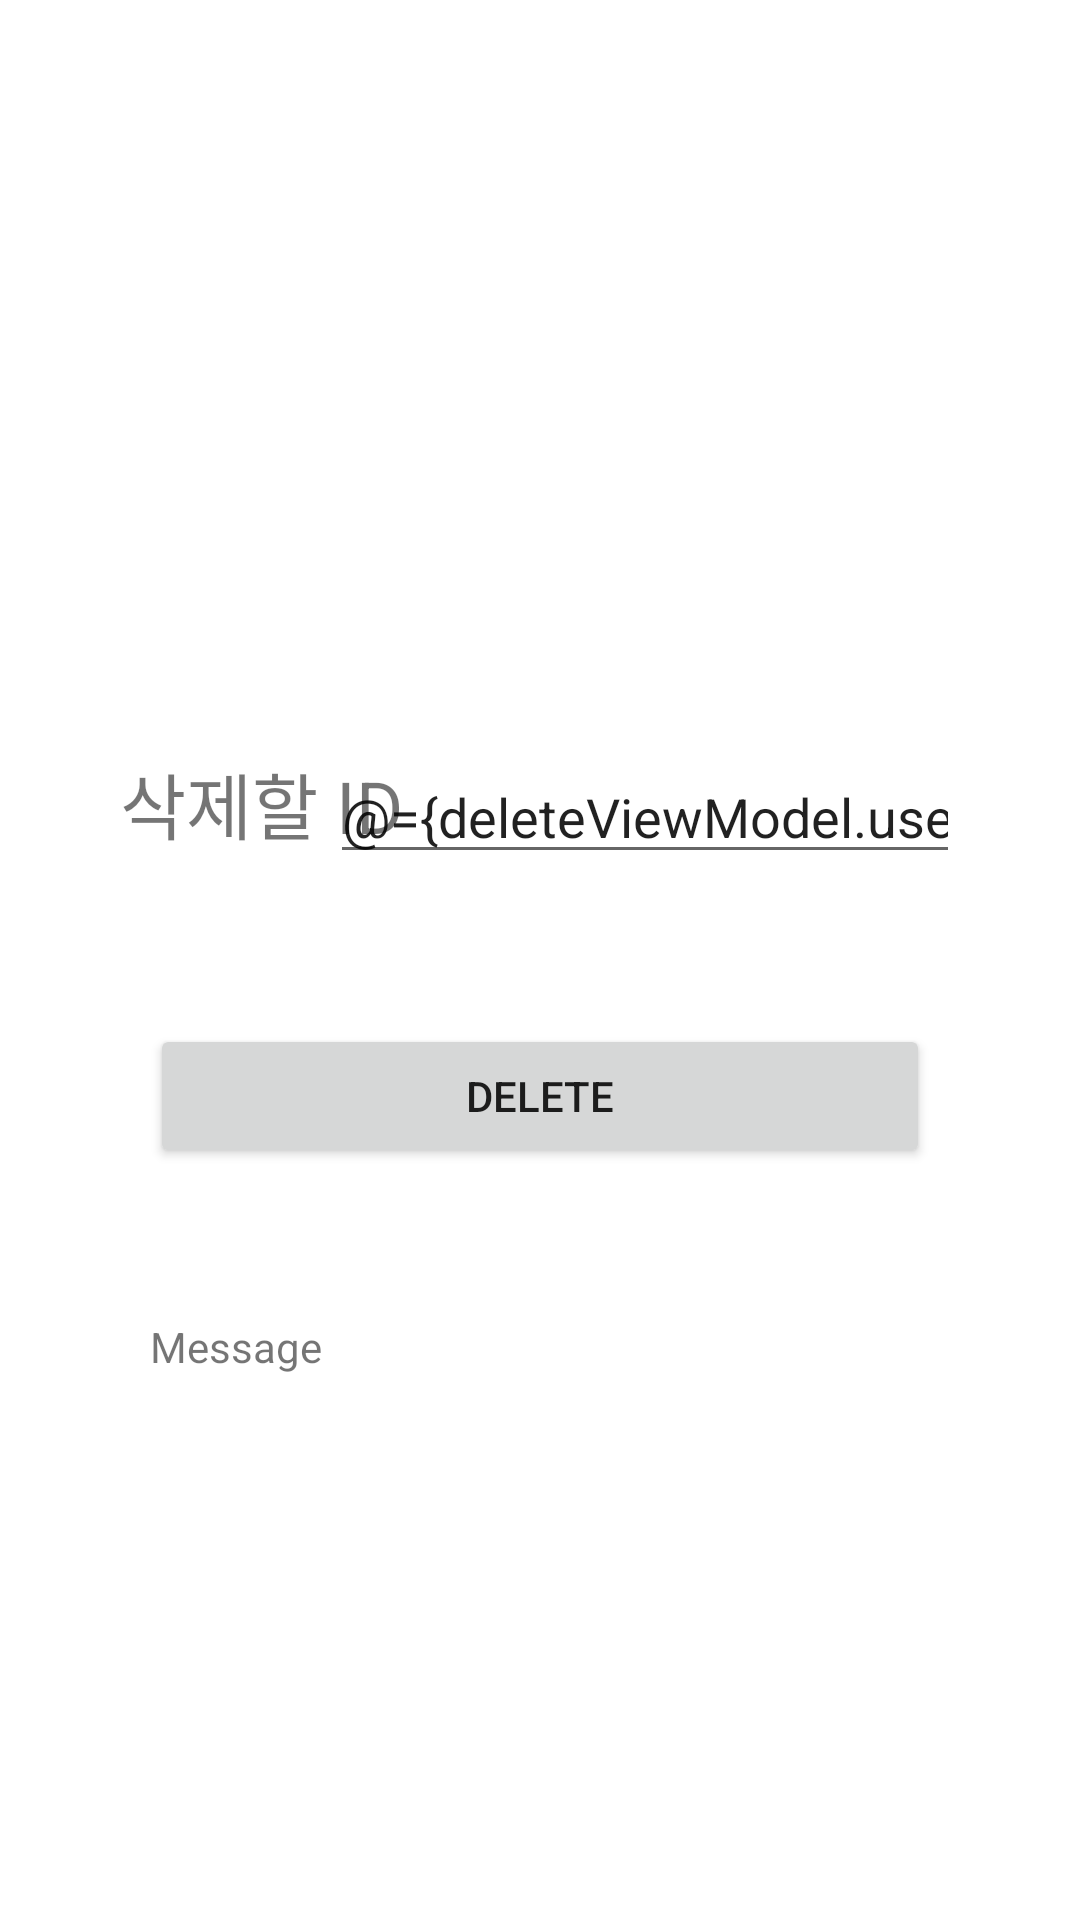

Layout XML and referenced resources for this Android screen:
<!-- AndroidManifest.xml: application theme Theme.ToyApp -->
<!-- res/layout/fragment_delete.xml -->
<?xml version="1.0" encoding="utf-8"?>
<layout xmlns:android="http://schemas.android.com/apk/res/android"
    xmlns:app="http://schemas.android.com/apk/res-auto"
    xmlns:tools="http://schemas.android.com/tools">

    <data>
        <variable
            name="deleteViewModel"
            type="com.example.toyapp.viewModel.crud.DeleteViewModel" />
    </data>

    <androidx.constraintlayout.widget.ConstraintLayout
        android:layout_width="match_parent"
        android:layout_height="match_parent"
        tools:context=".screen.crud.DeleteFragment">


        <TextView
            android:id="@+id/tv_id"
            android:layout_width="wrap_content"
            android:layout_height="wrap_content"
            android:layout_marginStart="40dp"
            android:layout_marginTop="250dp"
            android:text="삭제할 ID"
            android:textSize="24sp"
            app:layout_constraintStart_toStartOf="parent"
            app:layout_constraintTop_toTopOf="parent" />

        <EditText
            android:id="@+id/edit_id"
            android:layout_width="wrap_content"
            android:layout_height="wrap_content"
            android:layout_marginTop="250dp"
            android:layout_marginEnd="40dp"
            android:ems="10"
            android:hint="ID"
            android:text="@={deleteViewModel.userId}"
            android:inputType="number"
            app:layout_constraintEnd_toEndOf="parent"
            app:layout_constraintTop_toTopOf="parent" />

        <Button
            android:id="@+id/btn_delete"
            android:layout_width="match_parent"
            android:layout_height="wrap_content"
            android:layout_margin="50dp"
            android:layout_marginTop="100dp"
            android:text="DELETE"
            android:onClick = "@{()->deleteViewModel.delete_person()}"
            app:layout_constraintEnd_toEndOf="parent"
            app:layout_constraintHorizontal_bias="0.606"
            app:layout_constraintStart_toStartOf="parent"
            app:layout_constraintTop_toBottomOf="@+id/edit_id" />

        <TextView
            android:id="@+id/tv_result"
            android:layout_width="match_parent"
            android:layout_height="wrap_content"
            android:layout_marginStart="50dp"
            android:layout_marginTop="20dp"
            android:layout_margin="50dp"
            android:text="Message"
            app:layout_constraintStart_toStartOf="parent"
            app:layout_constraintTop_toBottomOf="@+id/btn_delete" />
    </androidx.constraintlayout.widget.ConstraintLayout>
</layout>
<!-- resources referenced by this layout -->
<resources>
  <style name="Theme.ToyApp" parent="Theme.MaterialComponents.DayNight.DarkActionBar">
          <item name="windowNoTitle">true</item>
          
          <item name="colorPrimary">@color/purple_500</item>
          <item name="colorPrimaryVariant">@color/purple_700</item>
          <item name="colorOnPrimary">@color/white</item>
          
          <item name="colorSecondary">@color/teal_200</item>
          <item name="colorSecondaryVariant">@color/teal_700</item>
          <item name="colorOnSecondary">@color/black</item>
          
          <item name="android:statusBarColor" tools:targetApi="l">?attr/colorPrimaryVariant</item>
          
      </style>
  <!-- not gathered from this repository: default colours our renderer supplied (Android Studio template values) -->
  <color name="purple_500">#FF6200EE</color>
  <color name="purple_700">#FF3700B3</color>
  <color name="teal_200">#FF03DAC5</color>
  <color name="teal_700">#FF018786</color>
  <color name="black">#FF000000</color>
  <color name="white">#FFFFFFFF</color>
</resources>
